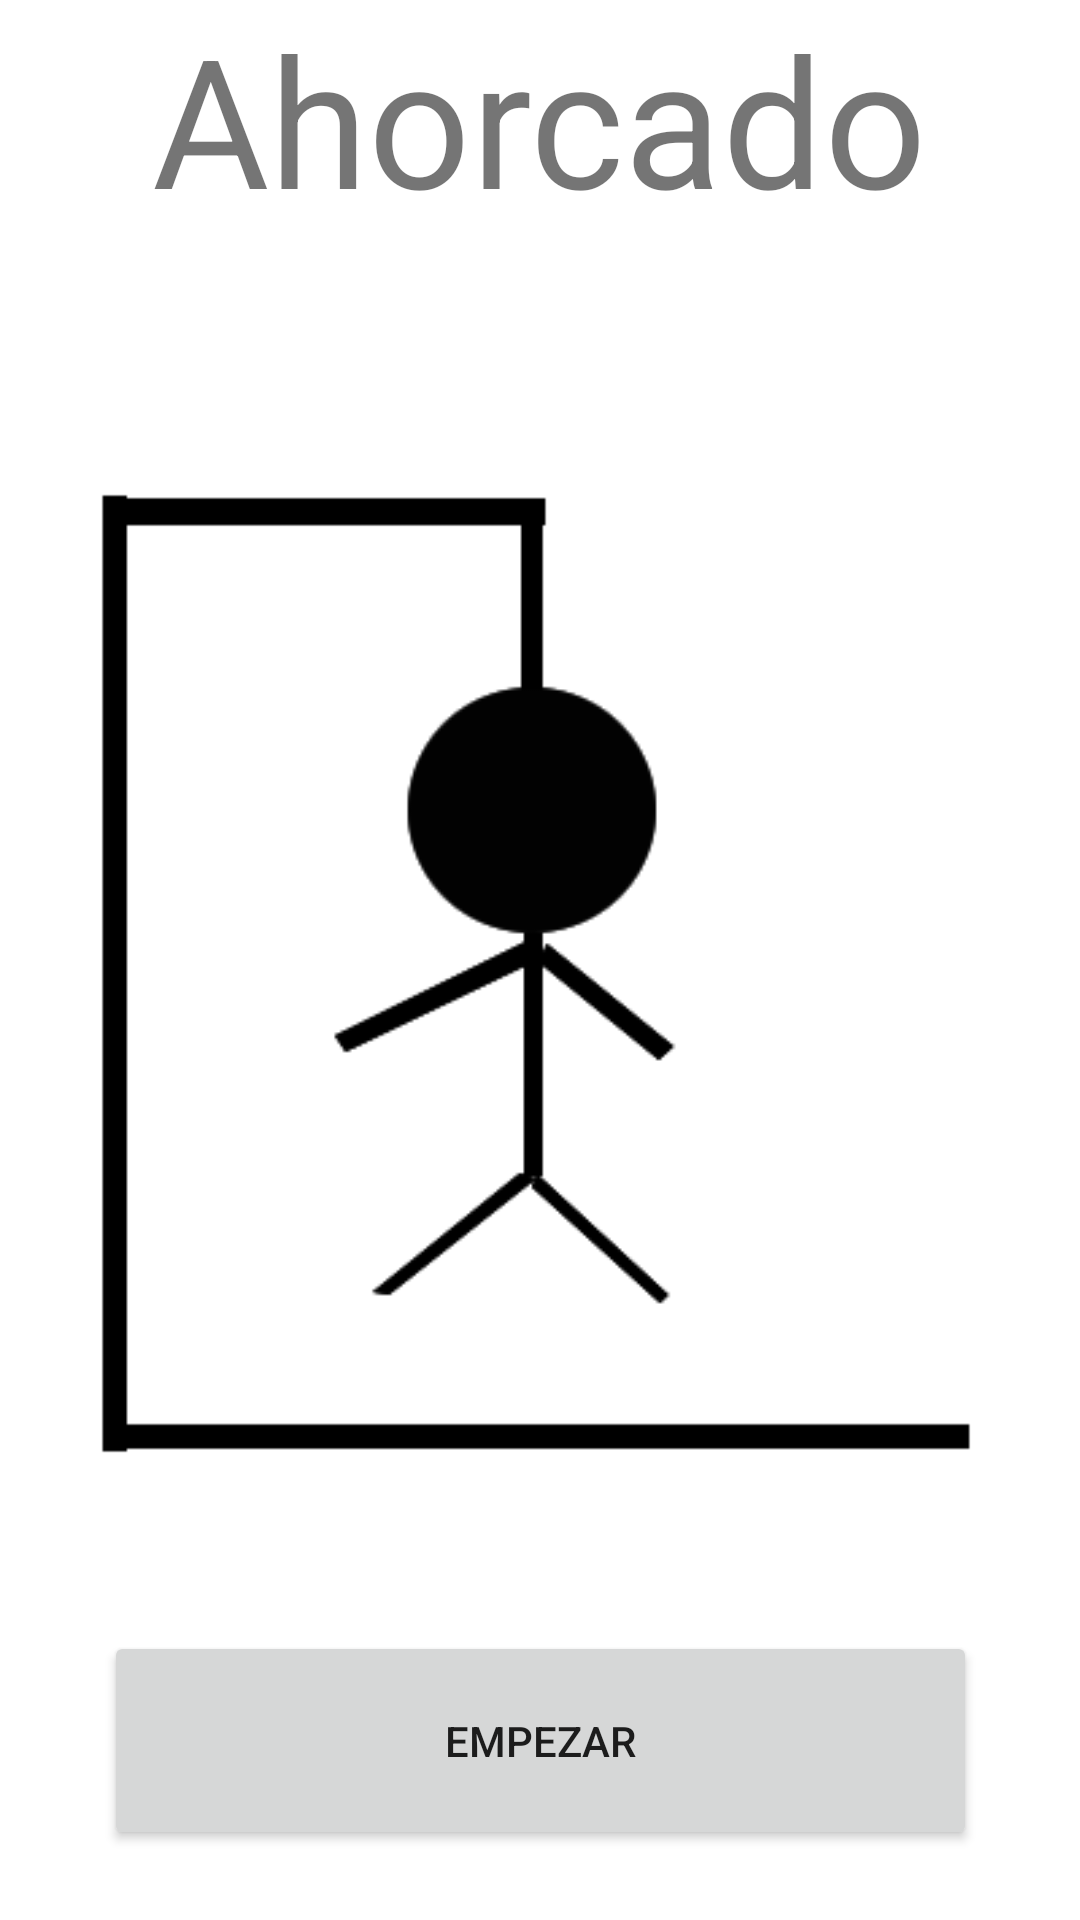

Write the Android layout XML for this screen, with the resource values it uses.
<!-- AndroidManifest.xml: application theme Theme.Ahorcado_Game -->
<!-- res/layout/activity_main2.xml -->
<?xml version="1.0" encoding="utf-8"?>
<androidx.constraintlayout.widget.ConstraintLayout xmlns:android="http://schemas.android.com/apk/res/android"
    xmlns:app="http://schemas.android.com/apk/res-auto"
    xmlns:tools="http://schemas.android.com/tools"
    android:layout_width="match_parent"
    android:layout_height="match_parent"
    tools:context=".MainActivity2">

    <ImageView
        android:id="@+id/imageView3"
        android:layout_width="wrap_content"
        android:layout_height="wrap_content"
        app:layout_constraintBottom_toBottomOf="parent"
        app:layout_constraintEnd_toEndOf="parent"
        app:layout_constraintHorizontal_bias="0.0"
        app:layout_constraintStart_toStartOf="parent"
        app:layout_constraintTop_toTopOf="parent"
        app:srcCompat="@drawable/fail10" />

    <Button
        android:id="@+id/button2"
        android:layout_width="291dp"
        android:layout_height="73dp"
        android:text="Empezar"
        app:layout_constraintBottom_toBottomOf="parent"
        app:layout_constraintEnd_toEndOf="parent"
        app:layout_constraintStart_toStartOf="parent"
        app:layout_constraintTop_toBottomOf="@+id/imageView3" />

    <TextView
        android:id="@+id/textView"
        android:layout_width="274dp"
        android:layout_height="77dp"
        android:layout_marginBottom="44dp"
        android:text="Ahorcado"
        android:textAlignment="center"
        android:textFontWeight="@integer/material_motion_duration_long_1"
        android:textSize="60sp"
        android:textStyle="bold"
        app:layout_constraintBottom_toTopOf="@+id/imageView3"
        app:layout_constraintEnd_toEndOf="parent"
        app:layout_constraintHorizontal_bias="0.496"
        app:layout_constraintStart_toStartOf="parent"
        app:layout_constraintTop_toTopOf="parent"
        app:layout_constraintVertical_bias="1.0" />
</androidx.constraintlayout.widget.ConstraintLayout>
<!-- resources referenced by this layout -->
<resources>
  <!-- drawable fail10: png bitmap (drawable, 4729 bytes) -->
  <style name="Theme.Ahorcado_Game" parent="Theme.MaterialComponents.DayNight.DarkActionBar">
          
          <item name="colorPrimary">@color/purple_500</item>
          <item name="colorPrimaryVariant">@color/purple_700</item>
          <item name="colorOnPrimary">@color/white</item>
          
          <item name="colorSecondary">@color/teal_200</item>
          <item name="colorSecondaryVariant">@color/teal_700</item>
          <item name="colorOnSecondary">@color/black</item>
          
          <item name="android:statusBarColor" tools:targetApi="l">?attr/colorPrimaryVariant</item>
          
      </style>
  <!-- not gathered from this repository: default colours our renderer supplied (Android Studio template values) -->
  <color name="purple_500">#FF6200EE</color>
  <color name="purple_700">#FF3700B3</color>
  <color name="teal_200">#FF03DAC5</color>
  <color name="teal_700">#FF018786</color>
  <color name="black">#FF000000</color>
  <color name="white">#FFFFFFFF</color>
</resources>
